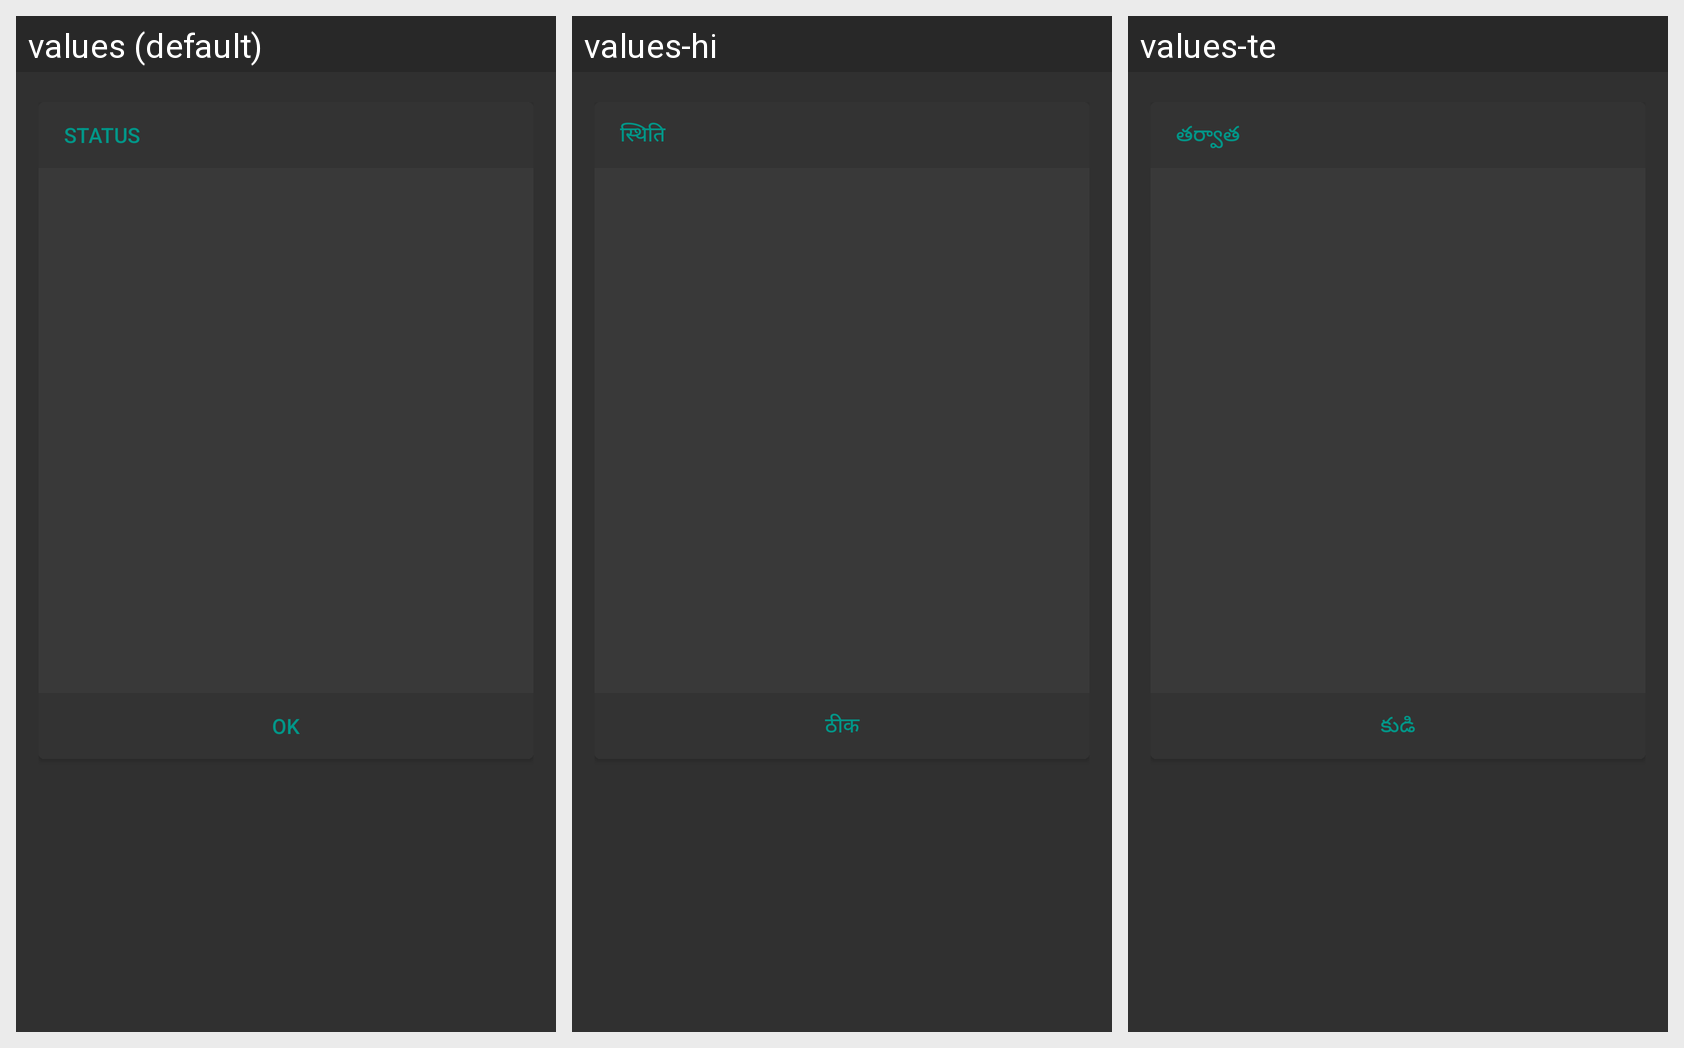

Strings drawn on this Android screen and how each of the app's shown locales translates them:
Android screen res/layout/status_dialog.xml rendered under 3 locales, left to right: values (default), values-hi, values-te. Device: Nexus 5 (rendered at 1080×1920; each locale shown at half size, 540×960, under a caption strip naming it); theme AppTheme.
Strings drawn on this screen, with the default value and each locale's value (text and hints the layout hard-codes, and strings that could not be matched under every locale, appear in the picture but are not listed):

status
  values: Status
  values-hi: स्थिति
  values-te: తర్వాత

ok
  values: Ok
  values-hi: ठीक
  values-te: కుడి
